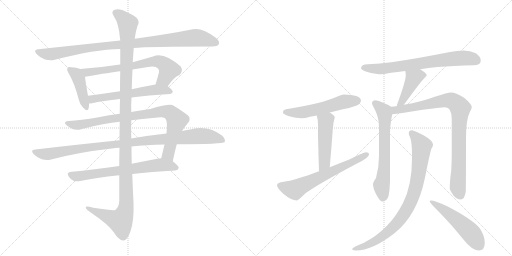
t = 0.00 s
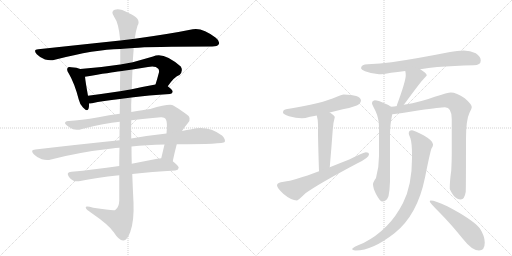
t = 2.85 s
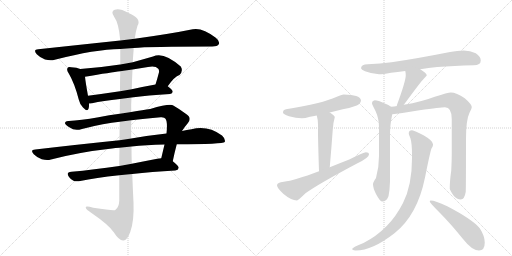
t = 5.69 s
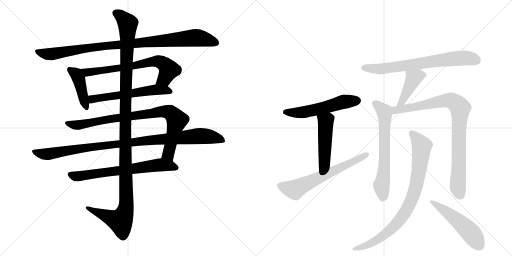
t = 8.54 s
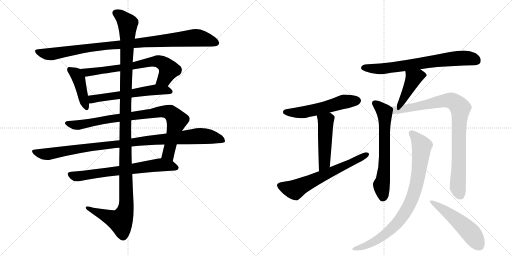
t = 11.39 s
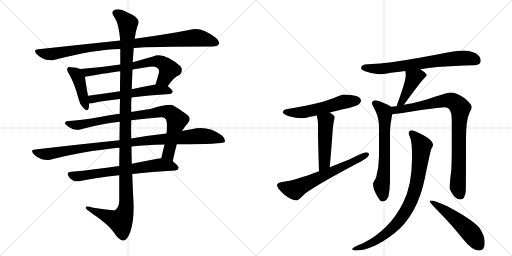
t = 14.23 s

The animated SVG that drew these frames (rendered in a browser with its animation timeline set to each time). Animation: 17 CSS @keyframes rules; one cycle of 14.23 s.

<svg version="1.1" viewBox="0 0 2048 1024" xmlns="http://www.w3.org/2000/svg">
  <g stroke="lightgray" stroke-dasharray="1,1" stroke-width="1" transform="scale(4, 4)">
    <line x1="0" y1="0" x2="256" y2="256"></line>
    <line x1="256" y1="0" x2="0" y2="256"></line>
    <line x1="128" y1="0" x2="128" y2="256"></line>
    <line x1="0" y1="128" x2="256" y2="128"></line>
    <line x1="256" y1="0" x2="512" y2="256"></line>
    <line x1="512" y1="0" x2="256" y2="256"></line>
    <line x1="384" y1="0" x2="384" y2="256"></line>
    <line x1="256" y1="128" x2="512" y2="128"></line>
  </g>
<g transform="scale(1, -1) translate(0, -850)">
   <style type="text/css">
    @keyframes keyframes0 {
      from {
       stroke: black;
       stroke-dashoffset: 977;
       stroke-width: 128;
       }
       76% {
       animation-timing-function: step-end;
       stroke: black;
       stroke-dashoffset: 0;
       stroke-width: 128;
       }
       to {
       stroke: black;
       stroke-width: 1024;
       }
       }
       #make-me-a-hanzi-animation-0 {
         animation: keyframes0 1.045085s both;
         animation-delay: 0.000000s;
         animation-timing-function: linear;
       }
    @keyframes keyframes1 {
      from {
       stroke: black;
       stroke-dashoffset: 426;
       stroke-width: 128;
       }
       58% {
       animation-timing-function: step-end;
       stroke: black;
       stroke-dashoffset: 0;
       stroke-width: 128;
       }
       to {
       stroke: black;
       stroke-width: 1024;
       }
       }
       #make-me-a-hanzi-animation-1 {
         animation: keyframes1 0.596680s both;
         animation-delay: 1.045085s;
         animation-timing-function: linear;
       }
    @keyframes keyframes2 {
      from {
       stroke: black;
       stroke-dashoffset: 697;
       stroke-width: 128;
       }
       69% {
       animation-timing-function: step-end;
       stroke: black;
       stroke-dashoffset: 0;
       stroke-width: 128;
       }
       to {
       stroke: black;
       stroke-width: 1024;
       }
       }
       #make-me-a-hanzi-animation-2 {
         animation: keyframes2 0.817220s both;
         animation-delay: 1.641764s;
         animation-timing-function: linear;
       }
    @keyframes keyframes3 {
      from {
       stroke: black;
       stroke-dashoffset: 582;
       stroke-width: 128;
       }
       65% {
       animation-timing-function: step-end;
       stroke: black;
       stroke-dashoffset: 0;
       stroke-width: 128;
       }
       to {
       stroke: black;
       stroke-width: 1024;
       }
       }
       #make-me-a-hanzi-animation-3 {
         animation: keyframes3 0.723633s both;
         animation-delay: 2.458984s;
         animation-timing-function: linear;
       }
    @keyframes keyframes4 {
      from {
       stroke: black;
       stroke-dashoffset: 878;
       stroke-width: 128;
       }
       74% {
       animation-timing-function: step-end;
       stroke: black;
       stroke-dashoffset: 0;
       stroke-width: 128;
       }
       to {
       stroke: black;
       stroke-width: 1024;
       }
       }
       #make-me-a-hanzi-animation-4 {
         animation: keyframes4 0.964518s both;
         animation-delay: 3.182617s;
         animation-timing-function: linear;
       }
    @keyframes keyframes5 {
      from {
       stroke: black;
       stroke-dashoffset: 1019;
       stroke-width: 128;
       }
       77% {
       animation-timing-function: step-end;
       stroke: black;
       stroke-dashoffset: 0;
       stroke-width: 128;
       }
       to {
       stroke: black;
       stroke-width: 1024;
       }
       }
       #make-me-a-hanzi-animation-5 {
         animation: keyframes5 1.079264s both;
         animation-delay: 4.147135s;
         animation-timing-function: linear;
       }
    @keyframes keyframes6 {
      from {
       stroke: black;
       stroke-dashoffset: 685;
       stroke-width: 128;
       }
       69% {
       animation-timing-function: step-end;
       stroke: black;
       stroke-dashoffset: 0;
       stroke-width: 128;
       }
       to {
       stroke: black;
       stroke-width: 1024;
       }
       }
       #make-me-a-hanzi-animation-6 {
         animation: keyframes6 0.807454s both;
         animation-delay: 5.226400s;
         animation-timing-function: linear;
       }
    @keyframes keyframes7 {
      from {
       stroke: black;
       stroke-dashoffset: 1254;
       stroke-width: 128;
       }
       80% {
       animation-timing-function: step-end;
       stroke: black;
       stroke-dashoffset: 0;
       stroke-width: 128;
       }
       to {
       stroke: black;
       stroke-width: 1024;
       }
       }
       #make-me-a-hanzi-animation-7 {
         animation: keyframes7 1.270508s both;
         animation-delay: 6.033854s;
         animation-timing-function: linear;
       }
    @keyframes keyframes8 {
      from {
       stroke: black;
       stroke-dashoffset: 551;
       stroke-width: 128;
       }
       64% {
       animation-timing-function: step-end;
       stroke: black;
       stroke-dashoffset: 0;
       stroke-width: 128;
       }
       to {
       stroke: black;
       stroke-width: 1024;
       }
       }
       #make-me-a-hanzi-animation-8 {
         animation: keyframes8 0.698405s both;
         animation-delay: 7.304362s;
         animation-timing-function: linear;
       }
    @keyframes keyframes9 {
      from {
       stroke: black;
       stroke-dashoffset: 486;
       stroke-width: 128;
       }
       61% {
       animation-timing-function: step-end;
       stroke: black;
       stroke-dashoffset: 0;
       stroke-width: 128;
       }
       to {
       stroke: black;
       stroke-width: 1024;
       }
       }
       #make-me-a-hanzi-animation-9 {
         animation: keyframes9 0.645508s both;
         animation-delay: 8.002767s;
         animation-timing-function: linear;
       }
    @keyframes keyframes10 {
      from {
       stroke: black;
       stroke-dashoffset: 638;
       stroke-width: 128;
       }
       67% {
       animation-timing-function: step-end;
       stroke: black;
       stroke-dashoffset: 0;
       stroke-width: 128;
       }
       to {
       stroke: black;
       stroke-width: 1024;
       }
       }
       #make-me-a-hanzi-animation-10 {
         animation: keyframes10 0.769206s both;
         animation-delay: 8.648275s;
         animation-timing-function: linear;
       }
    @keyframes keyframes11 {
      from {
       stroke: black;
       stroke-dashoffset: 714;
       stroke-width: 128;
       }
       70% {
       animation-timing-function: step-end;
       stroke: black;
       stroke-dashoffset: 0;
       stroke-width: 128;
       }
       to {
       stroke: black;
       stroke-width: 1024;
       }
       }
       #make-me-a-hanzi-animation-11 {
         animation: keyframes11 0.831055s both;
         animation-delay: 9.417480s;
         animation-timing-function: linear;
       }
    @keyframes keyframes12 {
      from {
       stroke: black;
       stroke-dashoffset: 434;
       stroke-width: 128;
       }
       59% {
       animation-timing-function: step-end;
       stroke: black;
       stroke-dashoffset: 0;
       stroke-width: 128;
       }
       to {
       stroke: black;
       stroke-width: 1024;
       }
       }
       #make-me-a-hanzi-animation-12 {
         animation: keyframes12 0.603190s both;
         animation-delay: 10.248535s;
         animation-timing-function: linear;
       }
    @keyframes keyframes13 {
      from {
       stroke: black;
       stroke-dashoffset: 654;
       stroke-width: 128;
       }
       68% {
       animation-timing-function: step-end;
       stroke: black;
       stroke-dashoffset: 0;
       stroke-width: 128;
       }
       to {
       stroke: black;
       stroke-width: 1024;
       }
       }
       #make-me-a-hanzi-animation-13 {
         animation: keyframes13 0.782227s both;
         animation-delay: 10.851725s;
         animation-timing-function: linear;
       }
    @keyframes keyframes14 {
      from {
       stroke: black;
       stroke-dashoffset: 892;
       stroke-width: 128;
       }
       74% {
       animation-timing-function: step-end;
       stroke: black;
       stroke-dashoffset: 0;
       stroke-width: 128;
       }
       to {
       stroke: black;
       stroke-width: 1024;
       }
       }
       #make-me-a-hanzi-animation-14 {
         animation: keyframes14 0.975911s both;
         animation-delay: 11.633952s;
         animation-timing-function: linear;
       }
    @keyframes keyframes15 {
      from {
       stroke: black;
       stroke-dashoffset: 858;
       stroke-width: 128;
       }
       74% {
       animation-timing-function: step-end;
       stroke: black;
       stroke-dashoffset: 0;
       stroke-width: 128;
       }
       to {
       stroke: black;
       stroke-width: 1024;
       }
       }
       #make-me-a-hanzi-animation-15 {
         animation: keyframes15 0.948242s both;
         animation-delay: 12.609863s;
         animation-timing-function: linear;
       }
    @keyframes keyframes16 {
      from {
       stroke: black;
       stroke-dashoffset: 520;
       stroke-width: 128;
       }
       63% {
       animation-timing-function: step-end;
       stroke: black;
       stroke-dashoffset: 0;
       stroke-width: 128;
       }
       to {
       stroke: black;
       stroke-width: 1024;
       }
       }
       #make-me-a-hanzi-animation-16 {
         animation: keyframes16 0.673177s both;
         animation-delay: 13.558105s;
         animation-timing-function: linear;
       }
</style>
<path d="M 535 658 Q 595 664 849 664 Q 870 664 875 673 Q 881 685 863 699 Q 809 741 771 733 Q 683 715 539 695 L 481 688 Q 330 672 153 653 Q 131 652 147 633 Q 162 618 180 612 Q 202 606 219 611 Q 381 653 481 654 L 535 658 Z" fill="lightgray"></path> 
<path d="M 321 574 Q 308 580 285 581 Q 273 584 271 579 Q 265 572 274 558 Q 298 518 315 452 Q 319 433 332 420 Q 350 401 354 415 Q 357 424 356 436 L 352 467 Q 342 522 340 543 C 337 568 337 568 321 574 Z" fill="lightgray"></path> 
<path d="M 671 505 Q 698 544 718 550 Q 734 566 723 584 Q 654 645 612 624 Q 570 612 531 601 L 481 592 Q 403 580 321 574 C 291 572 310 538 340 543 Q 446 561 481 565 L 530 572 Q 561 578 592 582 Q 622 588 633 575 Q 637 571 636 561 Q 629 534 622 512 C 613 483 653 481 671 505 Z" fill="lightgray"></path> 
<path d="M 526 460 Q 592 469 680 474 Q 690 475 691 483 Q 691 490 671 505 C 655 518 652 517 622 512 Q 571 503 527 493 L 480 485 Q 413 475 352 467 C 322 463 326 434 356 436 Q 360 436 368 437 Q 411 447 480 454 L 526 460 Z" fill="lightgray"></path> 
<path d="M 691 205 Q 698 239 707 273 L 728 326 Q 738 342 751 357 Q 770 379 743 395 Q 718 414 693 428 Q 680 437 601 414 Q 574 411 525 402 L 479 395 Q 437 391 394 381 Q 321 368 275 366 Q 262 367 260 359 Q 259 352 279 340 Q 298 325 328 334 Q 419 358 479 363 L 525 369 Q 577 376 643 381 Q 658 382 662 375 Q 671 363 666 316 L 658 272 Q 652 247 645 217 C 638 188 685 176 691 205 Z" fill="lightgray"></path> 
<path d="M 478 289 Q 321 273 141 252 Q 119 251 135 233 Q 148 220 167 213 Q 188 207 204 212 Q 319 242 448 256 Q 461 259 478 259 L 526 264 Q 584 271 658 272 L 707 273 Q 893 273 899 282 Q 903 294 888 308 Q 831 350 766 333 Q 747 330 728 326 L 666 316 Q 600 309 525 296 L 478 289 Z" fill="lightgray"></path> 
<path d="M 477 186 Q 374 171 286 163 Q 262 162 276 142 Q 283 132 294 127 Q 307 123 321 126 Q 381 139 477 149 L 529 154 Q 605 163 701 168 Q 713 169 715 179 Q 715 186 691 205 C 673 220 673 220 645 217 Q 638 217 629 215 Q 577 205 527 195 L 477 186 Z" fill="lightgray"></path> 
<path d="M 479 363 Q 478 329 478 289 L 478 259 Q 477 225 477 186 L 477 149 Q 477 101 477 47 Q 476 20 461 10 Q 455 6 373 19 Q 340 29 343 19 Q 344 12 366 -2 Q 436 -50 455 -79 Q 477 -113 493 -112 Q 508 -113 521 -78 Q 537 -33 534 40 Q 531 97 529 154 L 527 195 Q 526 229 526 264 L 525 296 Q 524 333 525 369 L 525 402 Q 524 432 526 460 L 527 493 Q 528 533 530 572 L 531 601 Q 531 605 535 658 L 539 695 Q 543 726 550 747 Q 568 777 512 799 Q 478 818 459 811 Q 441 804 457 782 Q 475 758 481 688 L 481 654 Q 481 629 481 592 L 481 565 Q 480 531 480 485 L 480 454 Q 479 426 479 395 L 479 363 Z" fill="lightgray"></path> 
<path d="M 1375 472 Q 1366 472 1345 462 Q 1291 437 1144 413 Q 1132 411 1132 400 Q 1132 393 1156 385 Q 1184 377 1207 377 Q 1220 377 1240 383 Q 1250 385 1267 388 L 1319 400 Q 1341 406 1371 413 Q 1398 417 1427 428 Q 1443 435 1444 449 Q 1440 471 1375 472 Z" fill="lightgray"></path> 
<path d="M 1267 388 Q 1272 371 1272 352 L 1272 309 Q 1273 258 1276 165 C 1277 135 1316 151 1319 181 Q 1326 262 1331 331 Q 1333 361 1339 381 Q 1339 388 1319 400 C 1294 416 1260 417 1267 388 Z" fill="lightgray"></path> 
<path d="M 1276 165 Q 1177 128 1135 123 Q 1108 120 1108 109 Q 1108 99 1133 75 Q 1165 48 1188 48 Q 1192 48 1222 77 Q 1275 115 1428 196 Q 1476 219 1476 232 Q 1476 241 1463 241 Q 1457 241 1397 212 Q 1356 196 1319 181 L 1276 165 Z" fill="lightgray"></path> 
<path d="M 1681 573 Q 1713 578 1749 582 Q 1815 587 1895 589 Q 1923 589 1923 608 Q 1923 624 1903 637 Q 1881 648 1855 648 Q 1829 648 1800 642 Q 1664 615 1566 601 Q 1521 595 1471 593 Q 1445 593 1444 577 Q 1445 571 1460 565 Q 1489 554 1516 553 Q 1530 553 1564 559 Q 1589 562 1621 566 L 1681 573 Z" fill="lightgray"></path> 
<path d="M 1621 566 Q 1623 559 1623 549 Q 1623 525 1587 428 L 1588 426 C 1586 397 1596 408 1615 431 Q 1618 434 1622 440 Q 1682 522 1696 536 Q 1707 547 1707 549 Q 1707 557 1681 573 C 1656 589 1615 595 1621 566 Z" fill="lightgray"></path> 
<path d="M 1564 423 Q 1556 430 1537 437 Q 1513 449 1499 449 Q 1488 447 1488 436 Q 1488 433 1502 406 Q 1516 376 1516 341 L 1516 226 Q 1516 180 1504 138 Q 1492 121 1492 113 Q 1492 98 1504 74 Q 1520 44 1528 44 Q 1546 44 1554 65 Q 1559 89 1560 124 L 1560 316 Q 1560 349 1569 393 C 1574 417 1574 417 1564 423 Z" fill="lightgray"></path> 
<path d="M 1588 426 Q 1577 424 1564 423 C 1534 419 1539 390 1569 393 Q 1596 395 1678 409 Q 1763 421 1780 421 Q 1807 421 1807 373 L 1807 237 Q 1807 206 1805 168 Q 1799 126 1799 96 Q 1799 90 1814 68 Q 1827 52 1843 52 Q 1858 52 1863 83 Q 1864 106 1864 294 Q 1864 371 1878 399 Q 1887 417 1887 421 Q 1887 433 1859 457 Q 1826 480 1803 480 Q 1792 480 1739 463 Q 1687 443 1615 431 L 1588 426 Z" fill="lightgray"></path> 
<path d="M 1648 329 Q 1635 329 1635 316 Q 1635 313 1642 296 Q 1648 277 1648 230 L 1648 216 Q 1648 109 1612 38 Q 1558 -69 1454 -122 Q 1408 -140 1408 -147 Q 1415 -152 1423 -152 Q 1490 -152 1579 -82 Q 1670 -9 1700 140 Q 1720 240 1726 256 Q 1732 266 1732 270 L 1732 273 Q 1732 287 1694 309 Q 1659 327 1648 329 Z" fill="lightgray"></path> 
<path d="M 1723 48 Q 1719 48 1719 44 Q 1719 39 1760 -2 Q 1800 -42 1852 -106 Q 1888 -152 1916 -152 Q 1939 -152 1939 -120 Q 1939 -94 1919 -63 Q 1889 -27 1789 25 Q 1740 48 1723 48 Z" fill="lightgray"></path> 
      <clipPath id="make-me-a-hanzi-clip-0">
      <path d="M 535 658 Q 595 664 849 664 Q 870 664 875 673 Q 881 685 863 699 Q 809 741 771 733 Q 683 715 539 695 L 481 688 Q 330 672 153 653 Q 131 652 147 633 Q 162 618 180 612 Q 202 606 219 611 Q 381 653 481 654 L 535 658 Z" fill="lightgray"></path>
      </clipPath>
      <path clip-path="url(#make-me-a-hanzi-clip-0)" d="M 150 643 L 201 633 L 402 665 L 781 699 L 827 692 L 863 679 " fill="none" id="make-me-a-hanzi-animation-0" stroke-dasharray="849 1698" stroke-linecap="round"></path>

      <clipPath id="make-me-a-hanzi-clip-1">
      <path d="M 321 574 Q 308 580 285 581 Q 273 584 271 579 Q 265 572 274 558 Q 298 518 315 452 Q 319 433 332 420 Q 350 401 354 415 Q 357 424 356 436 L 352 467 Q 342 522 340 543 C 337 568 337 568 321 574 Z" fill="lightgray"></path>
      </clipPath>
      <path clip-path="url(#make-me-a-hanzi-clip-1)" d="M 279 572 L 305 553 L 315 535 L 344 421 " fill="none" id="make-me-a-hanzi-animation-1" stroke-dasharray="298 596" stroke-linecap="round"></path>

      <clipPath id="make-me-a-hanzi-clip-2">
      <path d="M 671 505 Q 698 544 718 550 Q 734 566 723 584 Q 654 645 612 624 Q 570 612 531 601 L 481 592 Q 403 580 321 574 C 291 572 310 538 340 543 Q 446 561 481 565 L 530 572 Q 561 578 592 582 Q 622 588 633 575 Q 637 571 636 561 Q 629 534 622 512 C 613 483 653 481 671 505 Z" fill="lightgray"></path>
      </clipPath>
      <path clip-path="url(#make-me-a-hanzi-clip-2)" d="M 329 572 L 350 559 L 632 605 L 656 595 L 675 572 L 656 534 L 629 516 " fill="none" id="make-me-a-hanzi-animation-2" stroke-dasharray="569 1138" stroke-linecap="round"></path>

      <clipPath id="make-me-a-hanzi-clip-3">
      <path d="M 526 460 Q 592 469 680 474 Q 690 475 691 483 Q 691 490 671 505 C 655 518 652 517 622 512 Q 571 503 527 493 L 480 485 Q 413 475 352 467 C 322 463 326 434 356 436 Q 360 436 368 437 Q 411 447 480 454 L 526 460 Z" fill="lightgray"></path>
      </clipPath>
      <path clip-path="url(#make-me-a-hanzi-clip-3)" d="M 360 460 L 370 453 L 618 491 L 681 484 " fill="none" id="make-me-a-hanzi-animation-3" stroke-dasharray="454 908" stroke-linecap="round"></path>

      <clipPath id="make-me-a-hanzi-clip-4">
      <path d="M 691 205 Q 698 239 707 273 L 728 326 Q 738 342 751 357 Q 770 379 743 395 Q 718 414 693 428 Q 680 437 601 414 Q 574 411 525 402 L 479 395 Q 437 391 394 381 Q 321 368 275 366 Q 262 367 260 359 Q 259 352 279 340 Q 298 325 328 334 Q 419 358 479 363 L 525 369 Q 577 376 643 381 Q 658 382 662 375 Q 671 363 666 316 L 658 272 Q 652 247 645 217 C 638 188 685 176 691 205 Z" fill="lightgray"></path>
      </clipPath>
      <path clip-path="url(#make-me-a-hanzi-clip-4)" d="M 267 358 L 317 350 L 418 371 L 641 404 L 680 400 L 707 366 L 673 234 L 685 213 " fill="none" id="make-me-a-hanzi-animation-4" stroke-dasharray="750 1500" stroke-linecap="round"></path>

      <clipPath id="make-me-a-hanzi-clip-5">
      <path d="M 478 289 Q 321 273 141 252 Q 119 251 135 233 Q 148 220 167 213 Q 188 207 204 212 Q 319 242 448 256 Q 461 259 478 259 L 526 264 Q 584 271 658 272 L 707 273 Q 893 273 899 282 Q 903 294 888 308 Q 831 350 766 333 Q 747 330 728 326 L 666 316 Q 600 309 525 296 L 478 289 Z" fill="lightgray"></path>
      </clipPath>
      <path clip-path="url(#make-me-a-hanzi-clip-5)" d="M 138 243 L 194 234 L 370 263 L 780 305 L 829 305 L 894 288 " fill="none" id="make-me-a-hanzi-animation-5" stroke-dasharray="891 1782" stroke-linecap="round"></path>

      <clipPath id="make-me-a-hanzi-clip-6">
      <path d="M 477 186 Q 374 171 286 163 Q 262 162 276 142 Q 283 132 294 127 Q 307 123 321 126 Q 381 139 477 149 L 529 154 Q 605 163 701 168 Q 713 169 715 179 Q 715 186 691 205 C 673 220 673 220 645 217 Q 638 217 629 215 Q 577 205 527 195 L 477 186 Z" fill="lightgray"></path>
      </clipPath>
      <path clip-path="url(#make-me-a-hanzi-clip-6)" d="M 282 152 L 312 145 L 643 191 L 706 179 " fill="none" id="make-me-a-hanzi-animation-6" stroke-dasharray="557 1114" stroke-linecap="round"></path>

      <clipPath id="make-me-a-hanzi-clip-7">
      <path d="M 479 363 Q 478 329 478 289 L 478 259 Q 477 225 477 186 L 477 149 Q 477 101 477 47 Q 476 20 461 10 Q 455 6 373 19 Q 340 29 343 19 Q 344 12 366 -2 Q 436 -50 455 -79 Q 477 -113 493 -112 Q 508 -113 521 -78 Q 537 -33 534 40 Q 531 97 529 154 L 527 195 Q 526 229 526 264 L 525 296 Q 524 333 525 369 L 525 402 Q 524 432 526 460 L 527 493 Q 528 533 530 572 L 531 601 Q 531 605 535 658 L 539 695 Q 543 726 550 747 Q 568 777 512 799 Q 478 818 459 811 Q 441 804 457 782 Q 475 758 481 688 L 481 654 Q 481 629 481 592 L 481 565 Q 480 531 480 485 L 480 454 Q 479 426 479 395 L 479 363 Z" fill="lightgray"></path>
      </clipPath>
      <path clip-path="url(#make-me-a-hanzi-clip-7)" d="M 465 796 L 482 788 L 511 753 L 501 432 L 505 30 L 499 -1 L 482 -34 L 350 17 " fill="none" id="make-me-a-hanzi-animation-7" stroke-dasharray="1126 2252" stroke-linecap="round"></path>

      <clipPath id="make-me-a-hanzi-clip-8">
      <path d="M 1375 472 Q 1366 472 1345 462 Q 1291 437 1144 413 Q 1132 411 1132 400 Q 1132 393 1156 385 Q 1184 377 1207 377 Q 1220 377 1240 383 Q 1250 385 1267 388 L 1319 400 Q 1341 406 1371 413 Q 1398 417 1427 428 Q 1443 435 1444 449 Q 1440 471 1375 472 Z" fill="lightgray"></path>
      </clipPath>
      <path clip-path="url(#make-me-a-hanzi-clip-8)" d="M 1141 402 L 1218 402 L 1364 441 L 1431 447 " fill="none" id="make-me-a-hanzi-animation-8" stroke-dasharray="423 846" stroke-linecap="round"></path>

      <clipPath id="make-me-a-hanzi-clip-9">
      <path d="M 1267 388 Q 1272 371 1272 352 L 1272 309 Q 1273 258 1276 165 C 1277 135 1316 151 1319 181 Q 1326 262 1331 331 Q 1333 361 1339 381 Q 1339 388 1319 400 C 1294 416 1260 417 1267 388 Z" fill="lightgray"></path>
      </clipPath>
      <path clip-path="url(#make-me-a-hanzi-clip-9)" d="M 1275 384 L 1303 364 L 1298 197 L 1281 174 " fill="none" id="make-me-a-hanzi-animation-9" stroke-dasharray="358 716" stroke-linecap="round"></path>

      <clipPath id="make-me-a-hanzi-clip-10">
      <path d="M 1276 165 Q 1177 128 1135 123 Q 1108 120 1108 109 Q 1108 99 1133 75 Q 1165 48 1188 48 Q 1192 48 1222 77 Q 1275 115 1428 196 Q 1476 219 1476 232 Q 1476 241 1463 241 Q 1457 241 1397 212 Q 1356 196 1319 181 L 1276 165 Z" fill="lightgray"></path>
      </clipPath>
      <path clip-path="url(#make-me-a-hanzi-clip-10)" d="M 1119 108 L 1175 91 L 1189 95 L 1466 232 " fill="none" id="make-me-a-hanzi-animation-10" stroke-dasharray="510 1020" stroke-linecap="round"></path>

      <clipPath id="make-me-a-hanzi-clip-11">
      <path d="M 1681 573 Q 1713 578 1749 582 Q 1815 587 1895 589 Q 1923 589 1923 608 Q 1923 624 1903 637 Q 1881 648 1855 648 Q 1829 648 1800 642 Q 1664 615 1566 601 Q 1521 595 1471 593 Q 1445 593 1444 577 Q 1445 571 1460 565 Q 1489 554 1516 553 Q 1530 553 1564 559 Q 1589 562 1621 566 L 1681 573 Z" fill="lightgray"></path>
      </clipPath>
      <path clip-path="url(#make-me-a-hanzi-clip-11)" d="M 1454 579 L 1519 574 L 1849 618 L 1894 614 L 1907 607 " fill="none" id="make-me-a-hanzi-animation-11" stroke-dasharray="586 1172" stroke-linecap="round"></path>

      <clipPath id="make-me-a-hanzi-clip-12">
      <path d="M 1621 566 Q 1623 559 1623 549 Q 1623 525 1587 428 L 1588 426 C 1586 397 1596 408 1615 431 Q 1618 434 1622 440 Q 1682 522 1696 536 Q 1707 547 1707 549 Q 1707 557 1681 573 C 1656 589 1615 595 1621 566 Z" fill="lightgray"></path>
      </clipPath>
      <path clip-path="url(#make-me-a-hanzi-clip-12)" d="M 1701 550 L 1676 549 L 1655 537 L 1617 459 L 1606 442 L 1594 439 L 1594 430 " fill="none" id="make-me-a-hanzi-animation-12" stroke-dasharray="306 612" stroke-linecap="round"></path>

      <clipPath id="make-me-a-hanzi-clip-13">
      <path d="M 1564 423 Q 1556 430 1537 437 Q 1513 449 1499 449 Q 1488 447 1488 436 Q 1488 433 1502 406 Q 1516 376 1516 341 L 1516 226 Q 1516 180 1504 138 Q 1492 121 1492 113 Q 1492 98 1504 74 Q 1520 44 1528 44 Q 1546 44 1554 65 Q 1559 89 1560 124 L 1560 316 Q 1560 349 1569 393 C 1574 417 1574 417 1564 423 Z" fill="lightgray"></path>
      </clipPath>
      <path clip-path="url(#make-me-a-hanzi-clip-13)" d="M 1499 437 L 1536 405 L 1539 390 L 1538 190 L 1526 110 L 1531 57 " fill="none" id="make-me-a-hanzi-animation-13" stroke-dasharray="526 1052" stroke-linecap="round"></path>

      <clipPath id="make-me-a-hanzi-clip-14">
      <path d="M 1588 426 Q 1577 424 1564 423 C 1534 419 1539 390 1569 393 Q 1596 395 1678 409 Q 1763 421 1780 421 Q 1807 421 1807 373 L 1807 237 Q 1807 206 1805 168 Q 1799 126 1799 96 Q 1799 90 1814 68 Q 1827 52 1843 52 Q 1858 52 1863 83 Q 1864 106 1864 294 Q 1864 371 1878 399 Q 1887 417 1887 421 Q 1887 433 1859 457 Q 1826 480 1803 480 Q 1792 480 1739 463 Q 1687 443 1615 431 L 1588 426 Z" fill="lightgray"></path>
      </clipPath>
      <path clip-path="url(#make-me-a-hanzi-clip-14)" d="M 1571 416 L 1584 410 L 1664 422 L 1788 449 L 1805 448 L 1831 431 L 1841 418 L 1831 102 L 1841 70 " fill="none" id="make-me-a-hanzi-animation-14" stroke-dasharray="764 1528" stroke-linecap="round"></path>

      <clipPath id="make-me-a-hanzi-clip-15">
      <path d="M 1648 329 Q 1635 329 1635 316 Q 1635 313 1642 296 Q 1648 277 1648 230 L 1648 216 Q 1648 109 1612 38 Q 1558 -69 1454 -122 Q 1408 -140 1408 -147 Q 1415 -152 1423 -152 Q 1490 -152 1579 -82 Q 1670 -9 1700 140 Q 1720 240 1726 256 Q 1732 266 1732 270 L 1732 273 Q 1732 287 1694 309 Q 1659 327 1648 329 Z" fill="lightgray"></path>
      </clipPath>
      <path clip-path="url(#make-me-a-hanzi-clip-15)" d="M 1646 318 L 1687 266 L 1668 119 L 1643 42 L 1590 -42 L 1545 -85 L 1490 -121 L 1416 -149 " fill="none" id="make-me-a-hanzi-animation-15" stroke-dasharray="730 1460" stroke-linecap="round"></path>

      <clipPath id="make-me-a-hanzi-clip-16">
      <path d="M 1723 48 Q 1719 48 1719 44 Q 1719 39 1760 -2 Q 1800 -42 1852 -106 Q 1888 -152 1916 -152 Q 1939 -152 1939 -120 Q 1939 -94 1919 -63 Q 1889 -27 1789 25 Q 1740 48 1723 48 Z" fill="lightgray"></path>
      </clipPath>
      <path clip-path="url(#make-me-a-hanzi-clip-16)" d="M 1724 43 L 1773 13 L 1847 -46 L 1890 -90 L 1917 -132 " fill="none" id="make-me-a-hanzi-animation-16" stroke-dasharray="392 784" stroke-linecap="round"></path>

</g>
</svg>
